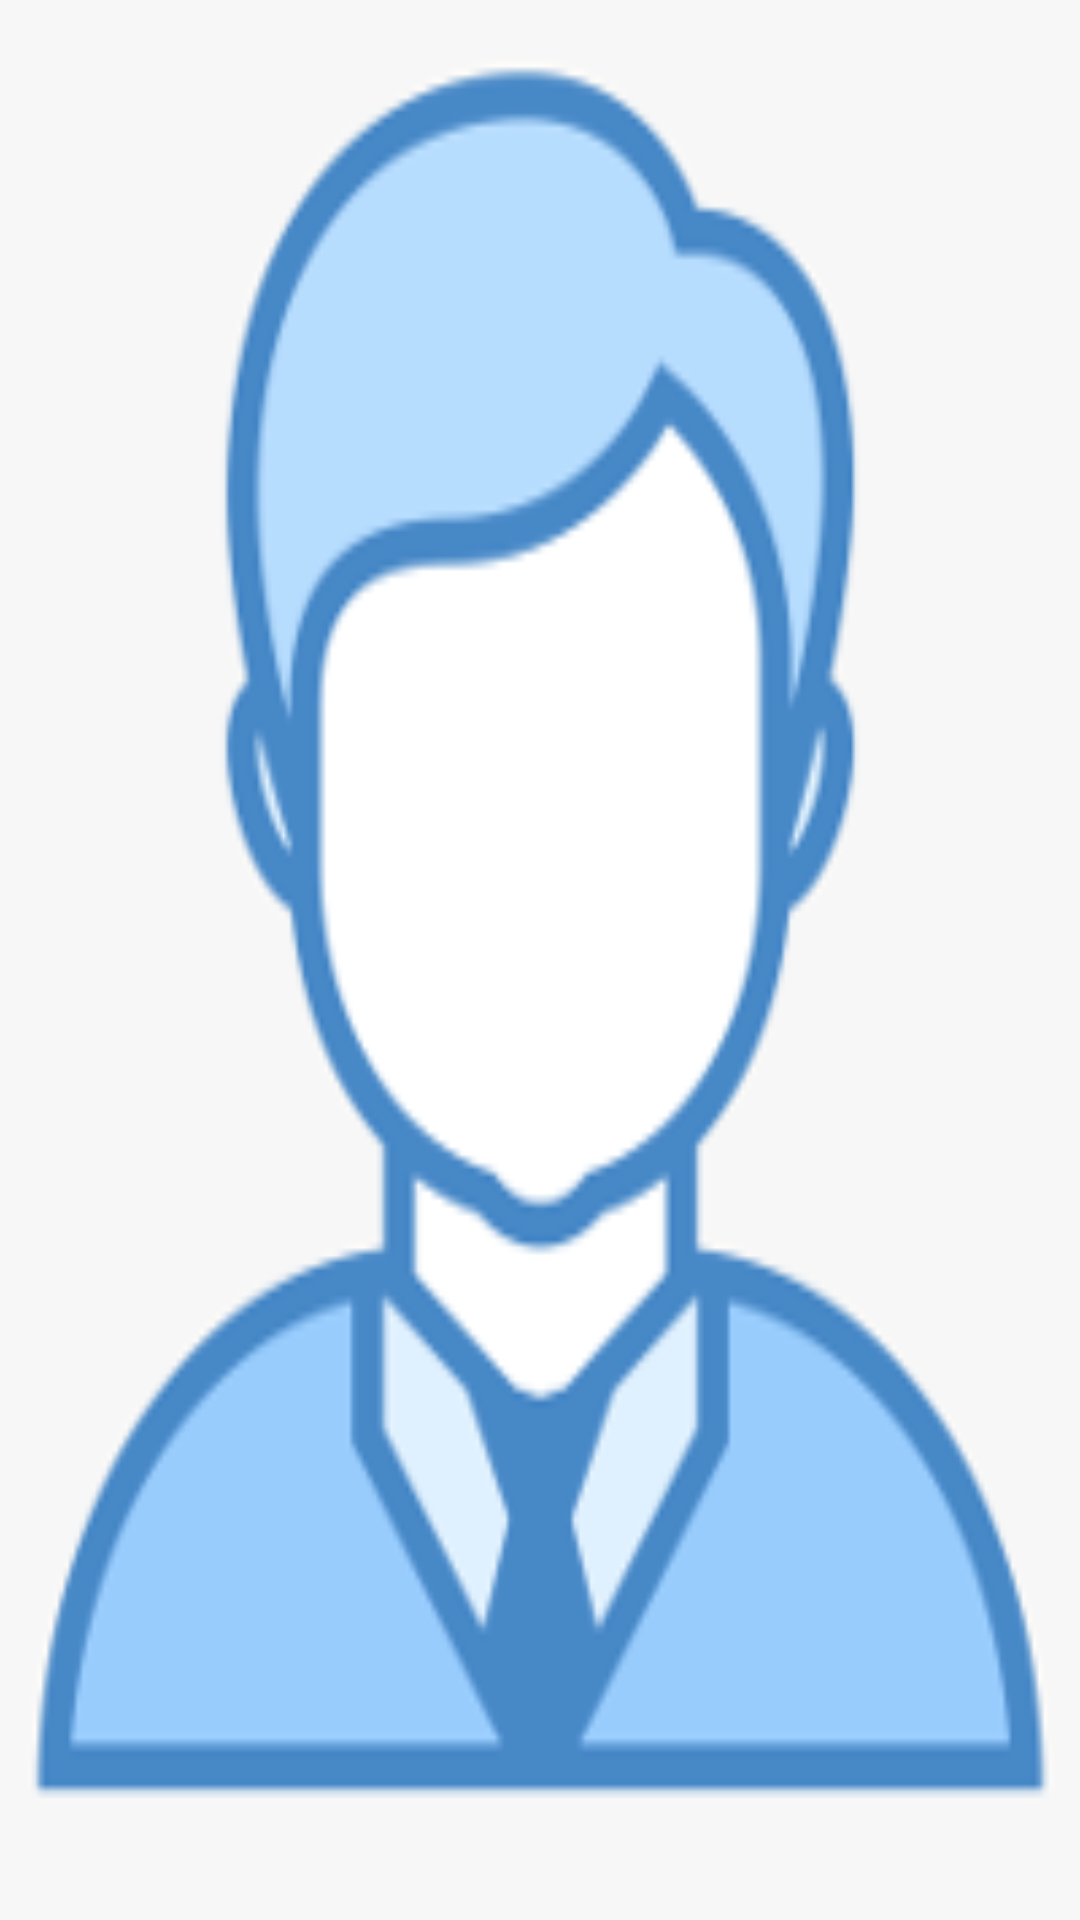

Produce the Android XML layout that renders to this screen, including the resource entries it uses.
<!-- AndroidManifest.xml: application theme AppTheme -->
<!-- res/layout/fragment_call.xml -->
<?xml version="1.0" encoding="utf-8"?>
<androidx.constraintlayout.widget.ConstraintLayout xmlns:android="http://schemas.android.com/apk/res/android"
    xmlns:app="http://schemas.android.com/apk/res-auto"
    xmlns:tools="http://schemas.android.com/tools"
    android:layout_width="match_parent"
    android:layout_height="match_parent"
    tools:context=".CallUtil.CallFragment">

    <ImageView
        android:layout_width="match_parent"
        android:layout_height="match_parent"
        android:background="@drawable/user">

    </ImageView>

    <androidx.constraintlayout.widget.ConstraintLayout
        android:id="@+id/cl_sv_my"
        android:layout_width="100dp"
        android:layout_height="100dp"
        android:layout_marginTop="16dp"
        android:layout_marginEnd="16dp"
        android:layout_marginRight="16dp"
        app:layout_constraintEnd_toEndOf="parent"
        app:layout_constraintTop_toTopOf="parent">

    </androidx.constraintlayout.widget.ConstraintLayout>

</androidx.constraintlayout.widget.ConstraintLayout>
<!-- resources referenced by this layout -->
<resources>
  <!-- drawable user: png bitmap (drawable, 18217 bytes) -->
  <style name="AppTheme" parent="Theme.MaterialComponents.Light.NoActionBar">
          
          <item name="colorPrimary">@color/colorPrimary</item>
          <item name="colorPrimaryDark">@color/colorPrimaryDark</item>
          <item name="colorAccent">@color/colorAccent</item>
      </style>
  <color name="colorPrimary">#6200EE</color>
  <color name="colorPrimaryDark">#3700B3</color>
  <color name="colorAccent">#03DAC5</color>
</resources>
